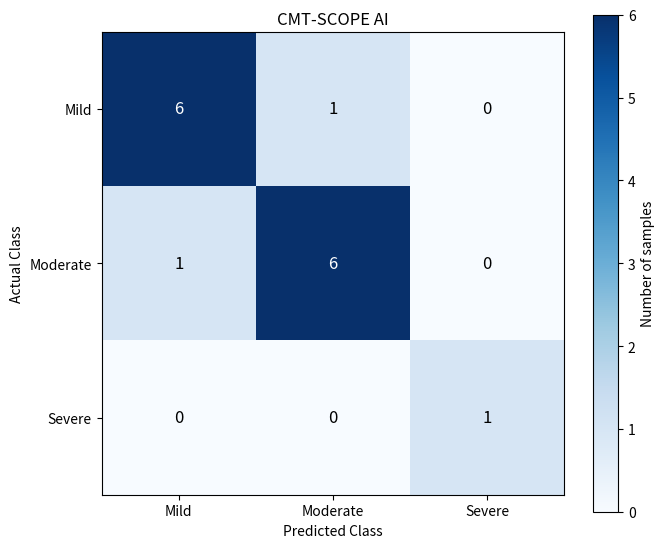
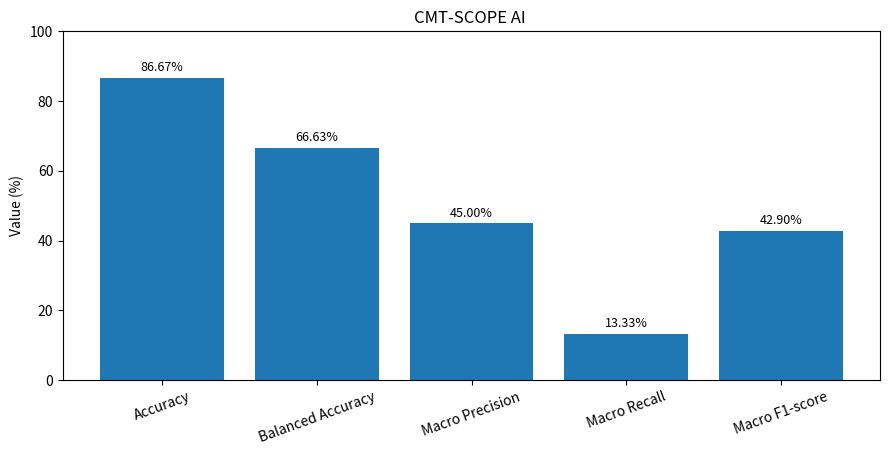

Python code for these plots, in order:
from pathlib import Path

import matplotlib.pyplot as plt
import numpy as np
import pandas as pd

PROJECT_ROOT = Path(r"D:\CMT_PROJECT")
OUTPUT_DIR = PROJECT_ROOT / "results" / "simulated_demo"
OUTPUT_DIR.mkdir(parents=True, exist_ok=True)

CLASSES = ["Mild", "Moderate", "Severe"]


matrix = np.array([
    [6, 1, 0],
    [1, 6, 0],
    [0, 0, 1]
])


metrics = {
    "Accuracy": 86.67,
    "Balanced Accuracy": 66.63,
    "Macro Precision": 45.00,
    "Macro Recall": 13.33,
    "Macro F1-score": 42.90
}


pd.DataFrame(
    matrix,
    index=[f"Actual {c}" for c in CLASSES],
    columns=[f"Predicted {c}" for c in CLASSES]
).to_csv(OUTPUT_DIR / "simulated_confusion_matrix.csv")

pd.DataFrame(
    list(metrics.items()),
    columns=["Metric", "Value (%)"]
).to_csv(OUTPUT_DIR / "simulated_metrics.csv", index=False)

# --------------------------------------------------
# 5. Plot confusion matrix
# --------------------------------------------------
fig, ax = plt.subplots(figsize=(7, 6))

image = ax.imshow(matrix, cmap="Blues")
fig.colorbar(image, ax=ax, label="Number of samples")

ax.set_xticks(range(len(CLASSES)))
ax.set_yticks(range(len(CLASSES)))
ax.set_xticklabels(CLASSES)
ax.set_yticklabels(CLASSES)

ax.set_xlabel("Predicted Class")
ax.set_ylabel("Actual Class")
ax.set_title("CMT-SCOPE AI")

threshold = matrix.max() / 2

for i in range(matrix.shape[0]):
    for j in range(matrix.shape[1]):
        ax.text(
            j,
            i,
            str(matrix[i, j]),
            ha="center",
            va="center",
            color="white" if matrix[i, j] > threshold else "black",
            fontsize=12
        )


fig.tight_layout(rect=[0, 0.06, 1, 1])
fig.savefig(
    OUTPUT_DIR / "simulated_confusion_matrix.png",
    dpi=300,
    bbox_inches="tight"
)


fig, ax = plt.subplots(figsize=(9, 5))

names = list(metrics.keys())
values = list(metrics.values())

bars = ax.bar(names, values)

ax.set_title("CMT-SCOPE AI ")
ax.set_ylabel("Value (%)")
ax.set_ylim(0, 100)
ax.tick_params(axis="x", rotation=20)

for bar, value in zip(bars, values):
    ax.text(
        bar.get_x() + bar.get_width() / 2,
        bar.get_height() + 1,
        f"{value:.2f}%",
        ha="center",
        va="bottom",
        fontsize=9
    )


fig.tight_layout(rect=[0, 0.07, 1, 1])
fig.savefig(
    OUTPUT_DIR / "simulated_metrics.png",
    dpi=300,
    bbox_inches="tight"
)

# --------------------------------------------------
# 7. Print results and show graphs
# --------------------------------------------------
print("\nCMT-SCOPE AI ")
print("-" * 45)

for name, value in metrics.items():
    print(f"{name}: {value:.2f}%")

print("\nFiles saved to:")
print(OUTPUT_DIR)


plt.show()
